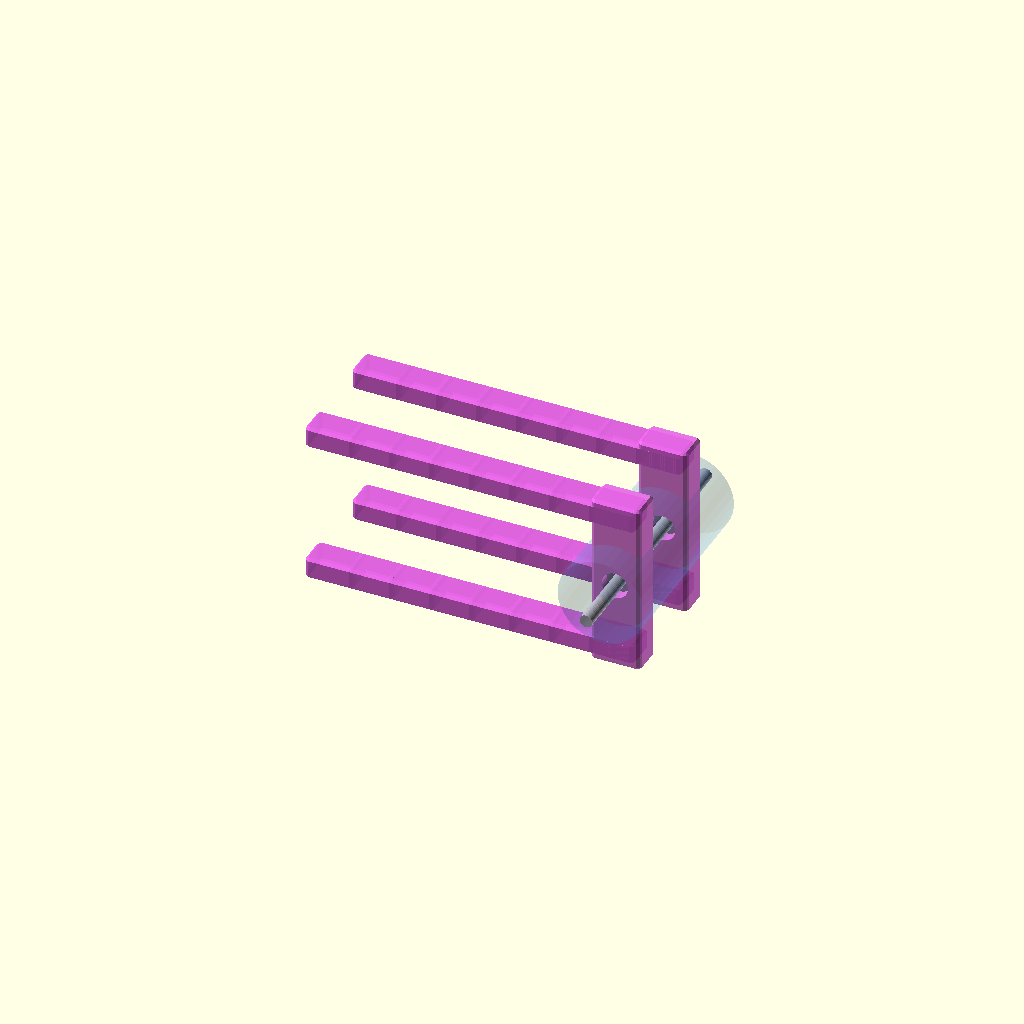
Cell 1 — every parameter at its default value.
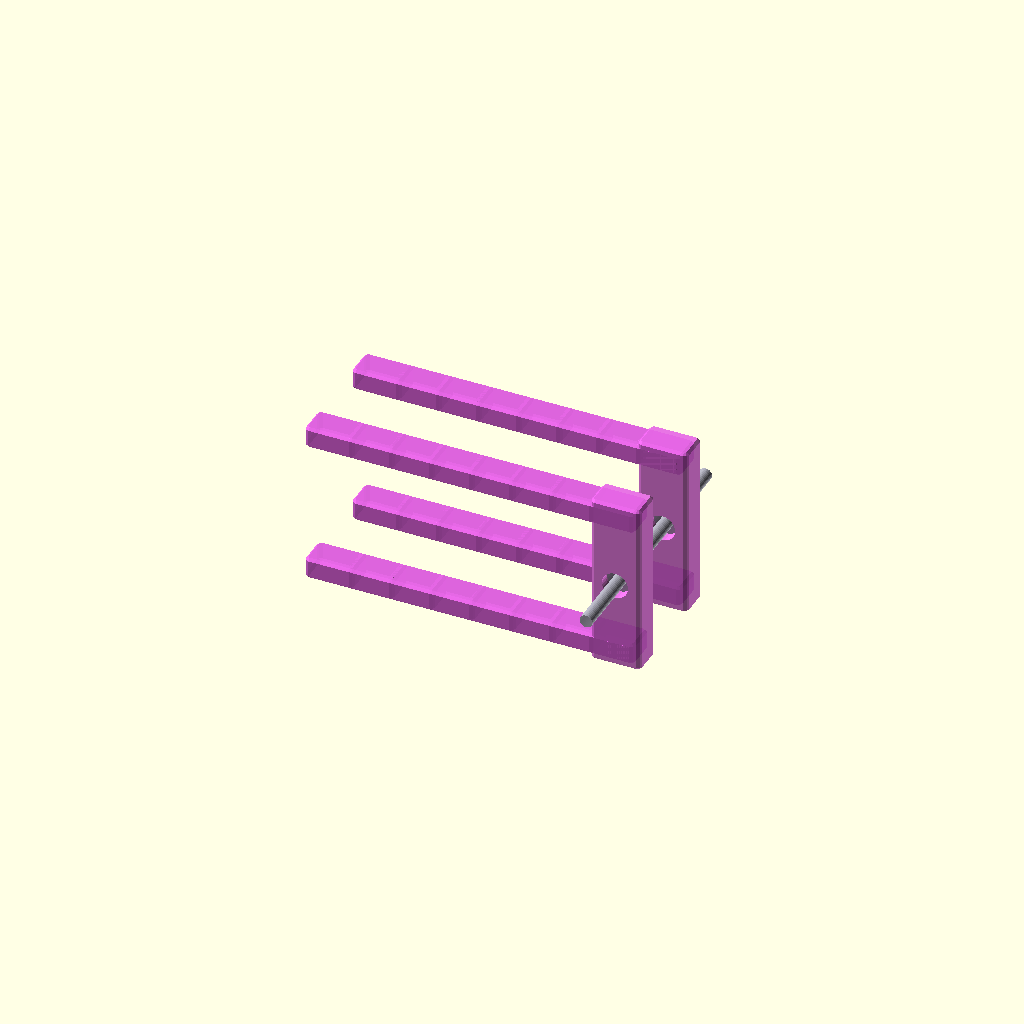
Cell 2: SHOW_GHOST_CAM = false (everything else at default).
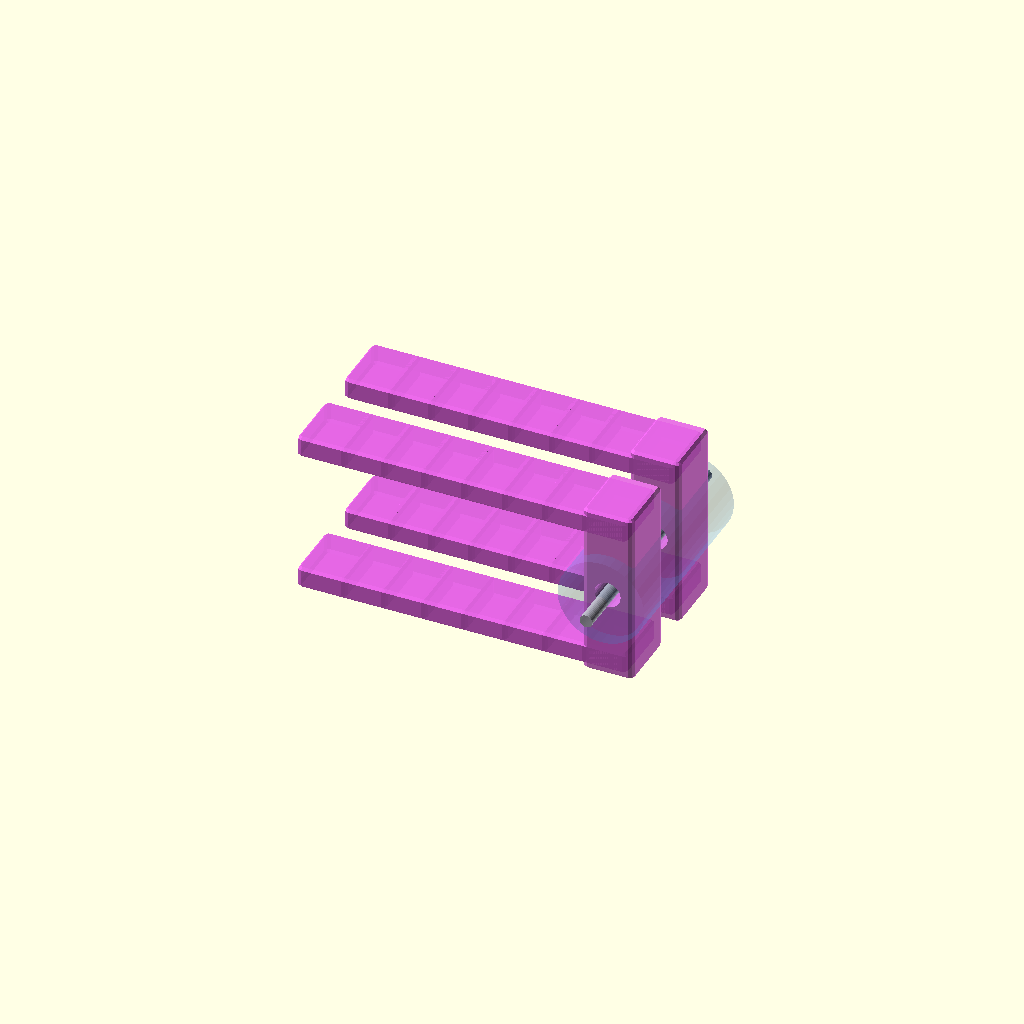
Cell 3: the same model with ARM_W = 20.
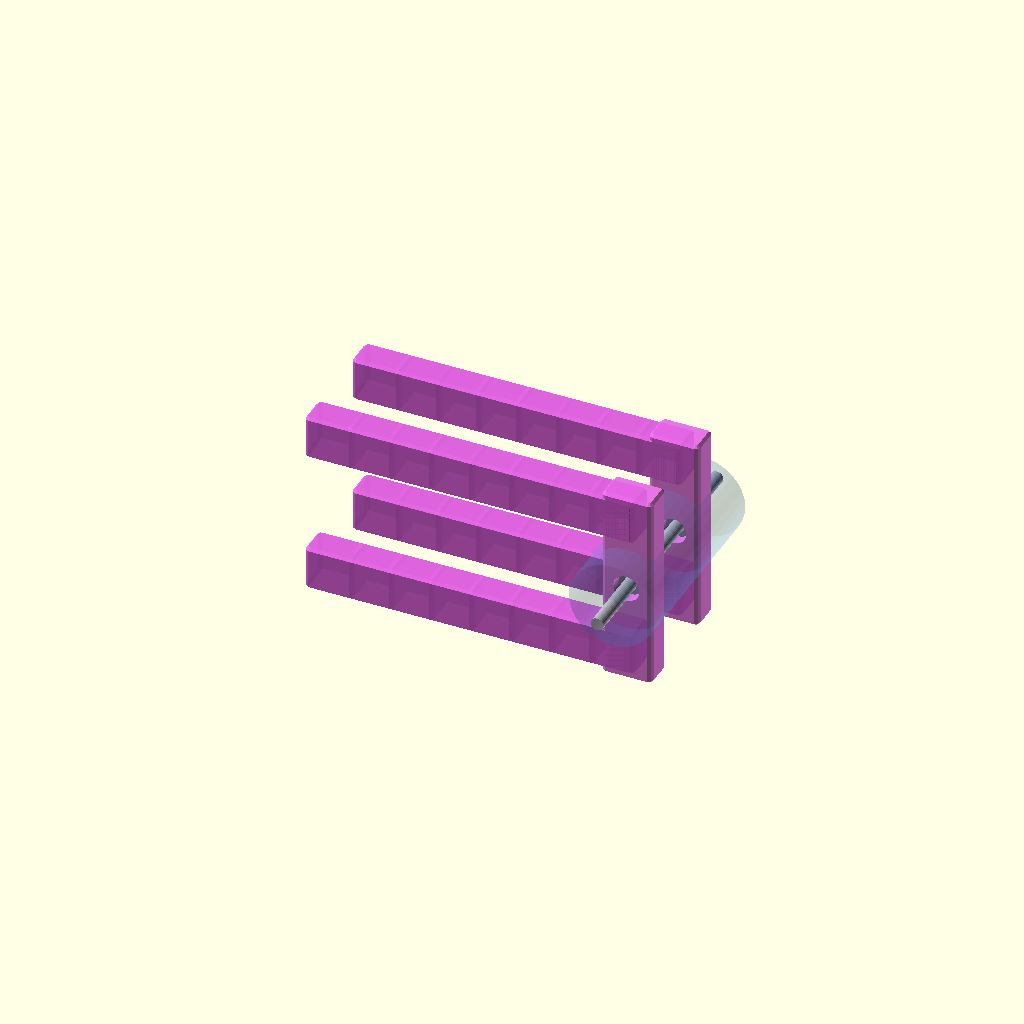
Cell 4 — ARM_H set to 14, the other parameters unchanged.
All cells are drawn from one camera (rotation 55°, 0°, 25°, orthographic, colour scheme Cornfield), so only the parameter changes between them.
Source of the model, 3d_design_agent/triple_helix_mvp/5.5/carrier_test.scad:
// =========================================================
// CARRIER TEST — C-channel arms with solid bridge block
// =========================================================
// One corridor = two C-shaped members facing each other.
// Each C-member: upper arm → solid bridge block → lower arm.
// The bridge is one continuous block from upper arm outer face
// to lower arm outer face. Bearing housing is part of the block.
// No gussets — one clean solid.
// =========================================================

$fn = 32;

// =============================================
// PARAMETERS
// =============================================

// Arm cross-section
ARM_W       = 10;     // width (along shaft axis / Y)
ARM_H       = 7;      // height (vertical / Z)
ARM_CHAMFER = 1.5;

// Tier Z positions
UPPER_Z     = 22.5;
LOWER_Z     = -22.5;
HELIX_Z     = 0;

// Bearing — MR84ZZ
BRG_OD      = 8.0;
BRG_ID      = 4.0;
BRG_W       = 3.0;
BRG_BORE    = 8.15;

// Corridor
CORRIDOR_GAP = 31.4;
ARM_LENGTH   = 100;

// Shaft
SHAFT_DIA    = 4.0;
SHAFT_LEN    = 80;

// Bridge block — one solid piece
// Width (Y) = ARM_W (flush with arms)
// Height (Z) = upper arm outer face to lower arm outer face
// Depth (X) = enough to house bearing with wall all around
HOUSING_WALL  = 4.0;
BRIDGE_D      = BRG_OD + HOUSING_WALL * 2;   // 16mm depth along X
BRIDGE_Z_TOP  = UPPER_Z + ARM_H / 2;         // upper arm outer face
BRIDGE_Z_BOT  = LOWER_Z - ARM_H / 2;         // lower arm outer face
BRIDGE_H      = BRIDGE_Z_TOP - BRIDGE_Z_BOT; // full span

// =============================================
// COLORS
// =============================================
C_ARM     = [0.9, 0.4, 0.9, 0.9];
C_BEARING = [0.5, 0.5, 0.55, 0.8];
C_SHAFT   = [0.7, 0.7, 0.75, 0.9];
C_GHOST   = [0.3, 0.6, 0.9, 0.15];

// =============================================
// DISPLAY TOGGLES
// =============================================
SHOW_SHAFT     = true;
SHOW_BEARING   = true;
SHOW_GHOST_CAM = true;

// =============================================
// ASSEMBLY
// =============================================

// Left C-member
translate([0, -CORRIDOR_GAP/2, 0])
    c_member();

// Right C-member
translate([0, CORRIDOR_GAP/2, 0])
    c_member();

// Bridge center X (housing bore center)
_BRG_CX = ARM_LENGTH - (BRIDGE_D - ARM_H) / 2;

// Shaft
if (SHOW_SHAFT)
    color(C_SHAFT)
    translate([_BRG_CX, 0, HELIX_Z])
        rotate([90, 0, 0])
            cylinder(d=SHAFT_DIA, h=SHAFT_LEN, center=true);

// Bearings
if (SHOW_BEARING)
    for (y_sign = [-1, 1])
        color(C_BEARING)
        translate([_BRG_CX, y_sign * CORRIDOR_GAP/2, HELIX_Z])
            rotate([90, 0, 0])
                difference() {
                    cylinder(d=BRG_OD, h=BRG_W, center=true);
                    cylinder(d=BRG_ID, h=BRG_W+1, center=true);
                }

// Ghost cam
if (SHOW_GHOST_CAM)
    color(C_GHOST)
    translate([_BRG_CX, 0, HELIX_Z])
        rotate([90, 0, 0])
            cylinder(d=27, h=60, center=true);


// =============================================
// C-MEMBER: upper arm → bridge block → lower arm
// =============================================
module c_member() {
    // Bridge block X span
    _bx_inner = ARM_LENGTH - BRIDGE_D + ARM_H/2;  // inboard face
    _bx_outer = ARM_LENGTH + ARM_H/2;              // outboard face (flush with arm tip)

    color(C_ARM)
    difference() {
        union() {
            // === UPPER ARM ===
            _arm_bar([0, 0, UPPER_Z], [ARM_LENGTH, 0, UPPER_Z]);

            // === LOWER ARM ===
            _arm_bar([0, 0, LOWER_Z], [ARM_LENGTH, 0, LOWER_Z]);

            // === BRIDGE BLOCK — one continuous solid ===
            // BRIDGE_D deep (X), ARM_W wide (Y), full tier height (Z).
            // Centered so outer face aligns with arm end.
            _bridge_block();
        }

        // === BEARING BORE — through-hole ===
        translate([_BRG_CX, 0, HELIX_Z])
            rotate([90, 0, 0])
                cylinder(d=BRG_BORE, h=ARM_W + 4, center=true);

        // === SHAFT CLEARANCE ===
        translate([_BRG_CX, 0, HELIX_Z])
            rotate([90, 0, 0])
                cylinder(d=SHAFT_DIA + 1, h=200, center=true);
    }
}


// =============================================
// BRIDGE BLOCK — one solid from top to bottom
// =============================================
module _bridge_block() {
    _cx = ARM_LENGTH - (BRIDGE_D - ARM_H) / 2;
    _c = ARM_CHAMFER;

    // One hull from top to bottom — simple chamfered box
    hull() {
        translate([_cx, 0, BRIDGE_Z_TOP])
            _block_profile();
        translate([_cx, 0, BRIDGE_Z_BOT])
            _block_profile();
    }
}

// Block cross-section: BRIDGE_D along X, ARM_W along Y
module _block_profile() {
    _c = ARM_CHAMFER;
    if (_c > 0.2 && BRIDGE_D > 2*_c && ARM_W > 2*_c) {
        hull()
        for (x = [-BRIDGE_D/2 + _c, BRIDGE_D/2 - _c])
            for (y = [-ARM_W/2 + _c, ARM_W/2 - _c])
                translate([x, y, 0])
                    sphere(r = _c, $fn = 8);
    } else {
        cube([BRIDGE_D, ARM_W, 0.01], center=true);
    }
}


// =============================================
// ARM BAR — horizontal arm run
// =============================================
module _arm_bar(p1, p2) {
    _segs = 8;
    for (i = [0 : _segs - 1]) {
        t0 = i / _segs;
        t1 = (i + 1) / _segs;
        _p0 = [p1[0]+(p2[0]-p1[0])*t0, p1[1], p1[2]];
        _p1 = [p1[0]+(p2[0]-p1[0])*t1, p1[1], p1[2]];
        hull() {
            translate(_p0) _profile_yz();
            translate(_p1) _profile_yz();
        }
    }
}


// =============================================
// PROFILES
// =============================================

// Arm profile in YZ plane (horizontal arms along X)
module _profile_yz() {
    _c = ARM_CHAMFER;
    if (_c > 0.2 && ARM_W > 2*_c && ARM_H > 2*_c) {
        hull()
        for (y = [-ARM_W/2 + _c, ARM_W/2 - _c])
            for (z = [-ARM_H/2 + _c, ARM_H/2 - _c])
                translate([0, y, z])
                    sphere(r = _c, $fn = 8);
    } else {
        cube([0.01, ARM_W, ARM_H], center=true);
    }
}
Customizer parameters (derived from the source; name, type, default, range or options):
ARM_W: number, default 10
ARM_H: number, default 7
ARM_CHAMFER: number, default 1.5
UPPER_Z: number, default 22.5
LOWER_Z: number, default -22.5
HELIX_Z: number, default 0
BRG_OD: number, default 8
BRG_ID: number, default 4
BRG_W: number, default 3
BRG_BORE: number, default 8.15
CORRIDOR_GAP: number, default 31.4
ARM_LENGTH: number, default 100
SHAFT_DIA: number, default 4
SHAFT_LEN: number, default 80
HOUSING_WALL: number, default 4
C_ARM: vector, default [0.9, 0.4, 0.9, 0.9]
C_BEARING: vector, default [0.5, 0.5, 0.55, 0.8]
C_SHAFT: vector, default [0.7, 0.7, 0.75, 0.9]
C_GHOST: vector, default [0.3, 0.6, 0.9, 0.15]
SHOW_SHAFT: bool, default true
SHOW_BEARING: bool, default true
SHOW_GHOST_CAM: bool, default true
